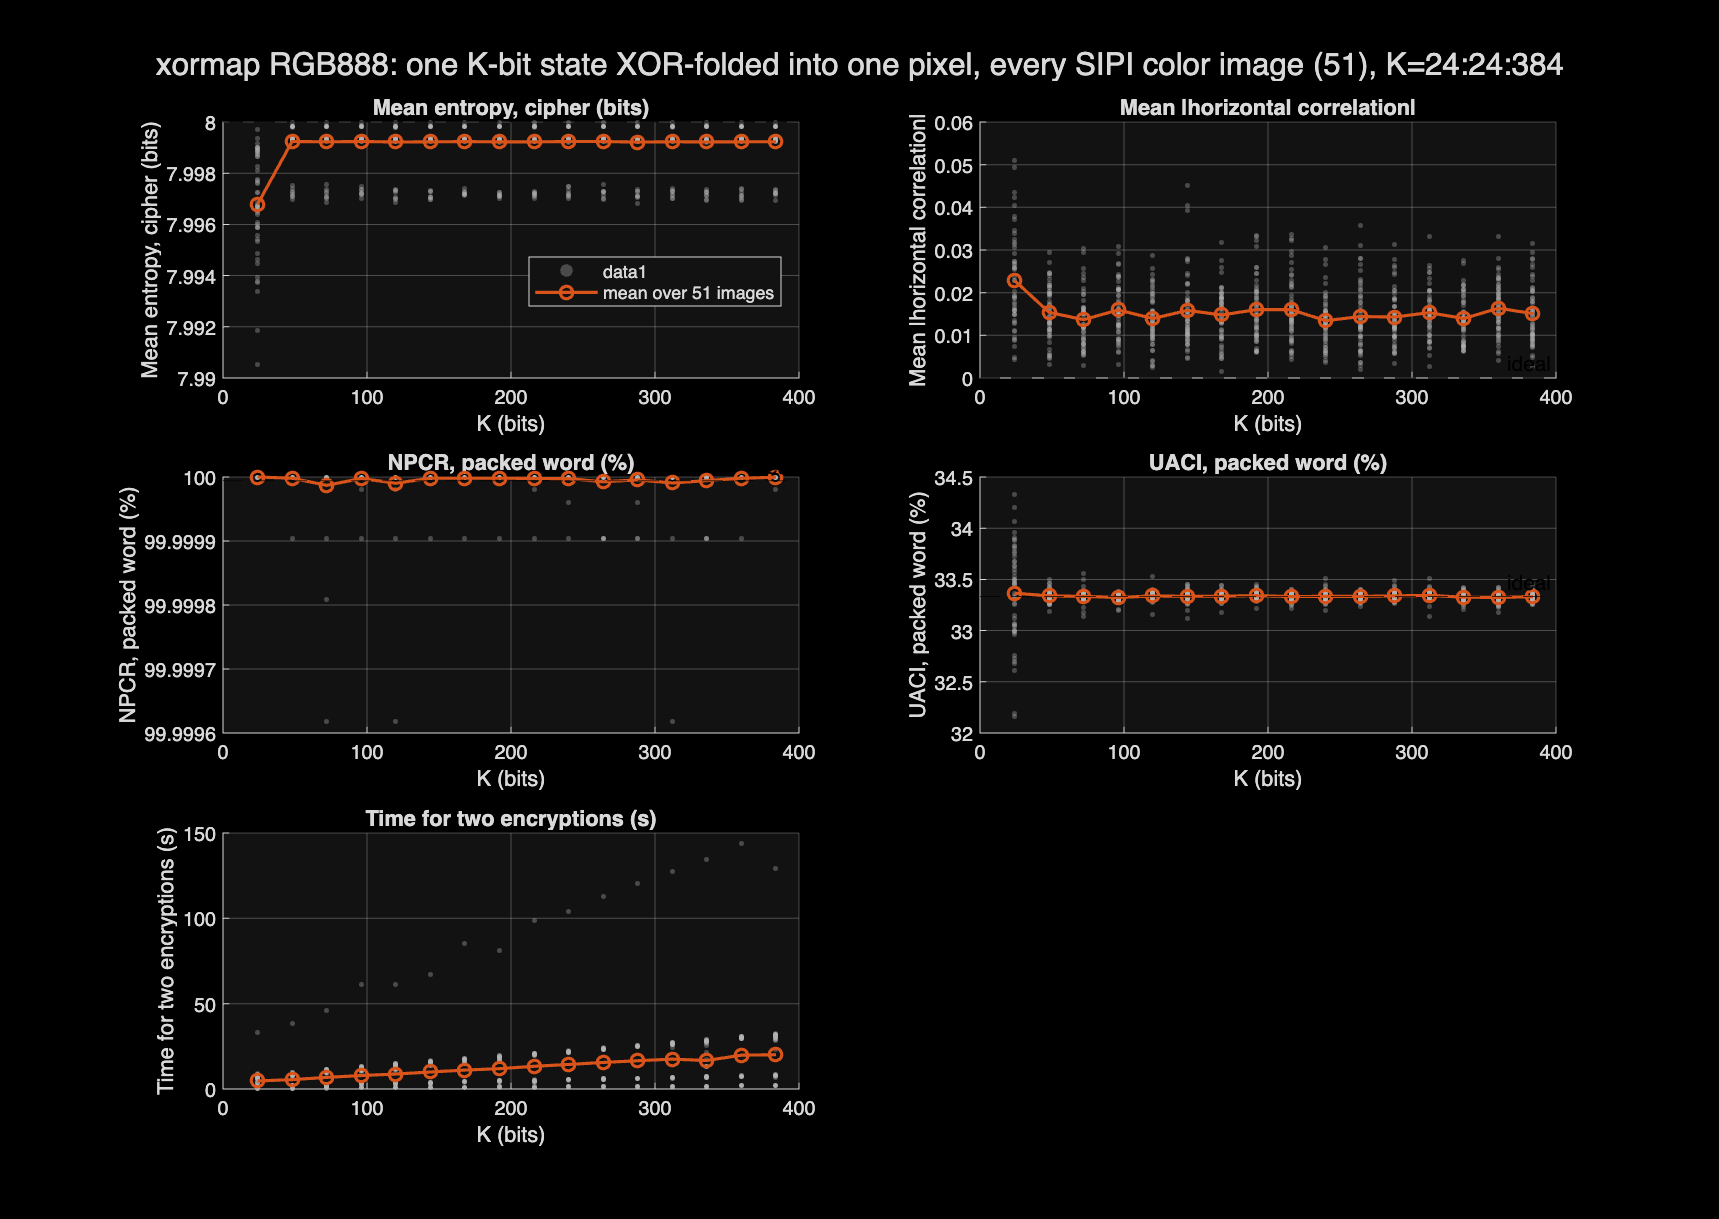

The data file committed next to this chart (first rows):
image, K, height, width, num_pixels, iterations_per_encrypt, fold_chunks, mean_entropy_cipher, mean_abs_corrH_cipher, npcr_packed, uaci_packed, seconds_two_encryptions
4.1.01, 24, 256, 256, 65536, 65536, 1, 7.996, 0.008826, 100, 33.07, 0.3664
4.1.02, 24, 256, 256, 65536, 65536, 1, 7.995, 0.03164, 100, 33.81, 0.3786
4.1.03, 24, 256, 256, 65536, 65536, 1, 7.991, 0.02687, 100, 33.88, 0.3782
4.1.04, 24, 256, 256, 65536, 65536, 1, 7.997, 0.02561, 100, 33.64, 0.3773
4.1.05, 24, 256, 256, 65536, 65536, 1, 7.995, 0.0265, 100, 32.73, 2.732
4.1.06, 24, 256, 256, 65536, 65536, 1, 7.996, 0.02276, 100, 34.07, 0.3984
4.1.07, 24, 256, 256, 65536, 65536, 1, 7.992, 0.01937, 100, 32.98, 0.4189
4.1.08, 24, 256, 256, 65536, 65536, 1, 7.994, 0.01866, 100, 33, 0.4065
4.2.01, 24, 512, 512, 262144, 262144, 1, 7.997, 0.04038, 100, 33.49, 1.556
4.2.03, 24, 512, 512, 262144, 262144, 1, 7.999, 0.01644, 100, 33.95, 3.914
4.2.05, 24, 512, 512, 262144, 262144, 1, 7.997, 0.01578, 100, 33.3, 1.522
4.2.06, 24, 512, 512, 262144, 262144, 1, 7.999, 0.004858, 100, 33.5, 1.397
4.2.07, 24, 512, 512, 262144, 262144, 1, 7.999, 0.03054, 100, 33.75, 1.429
house, 24, 512, 512, 262144, 262144, 1, 7.999, 0.03136, 100, 33.67, 1.417
2.1.01, 24, 512, 512, 262144, 262144, 1, 7.999, 0.02578, 100, 33.47, 3.959
2.1.02, 24, 512, 512, 262144, 262144, 1, 7.999, 0.02391, 100, 32.99, 1.666
2.1.03, 24, 512, 512, 262144, 262144, 1, 7.994, 0.01713, 100, 33.45, 1.523
2.1.04, 24, 512, 512, 262144, 262144, 1, 7.996, 0.004444, 100, 33.33, 1.55
2.1.05, 24, 512, 512, 262144, 262144, 1, 7.999, 0.01902, 100, 32.96, 1.573
2.1.06, 24, 512, 512, 262144, 262144, 1, 7.999, 0.008977, 100, 33.91, 3.974
2.1.07, 24, 512, 512, 262144, 262144, 1, 7.995, 0.01762, 100, 32.16, 1.502
2.1.08, 24, 512, 512, 262144, 262144, 1, 7.996, 0.03787, 100, 32.61, 1.629
2.1.09, 24, 512, 512, 262144, 262144, 1, 7.996, 0.05101, 100, 33.06, 1.673
2.1.10, 24, 512, 512, 262144, 262144, 1, 7.998, 0.01881, 100, 33.12, 1.561
2.1.11, 24, 512, 512, 262144, 262144, 1, 7.999, 0.007358, 100, 33.15, 3.818
2.1.12, 24, 512, 512, 262144, 262144, 1, 7.996, 0.03246, 100, 32.19, 1.497
2.2.01, 24, 1024, 1024, 1048576, 1048576, 1, 7.999, 0.009503, 100, 33.83, 6.791
2.2.02, 24, 1024, 1024, 1048576, 1048576, 1, 7.995, 0.04338, 100, 33.53, 6.263
2.2.03, 24, 1024, 1024, 1048576, 1048576, 1, 7.996, 0.03448, 100, 34.2, 6.164
2.2.04, 24, 1024, 1024, 1048576, 1048576, 1, 7.997, 0.01079, 100, 33.72, 8.611
2.2.05, 24, 1024, 1024, 1048576, 1048576, 1, 7.998, 0.02912, 100, 33.63, 6.375
2.2.06, 24, 1024, 1024, 1048576, 1048576, 1, 7.993, 0.0203, 100, 33.68, 6.538
2.2.07, 24, 1024, 1024, 1048576, 1048576, 1, 7.997, 0.03388, 100, 32.68, 6.155
2.2.08, 24, 1024, 1024, 1048576, 1048576, 1, 7.999, 0.01602, 100, 33.05, 6.337
2.2.09, 24, 1024, 1024, 1048576, 1048576, 1, 7.997, 0.02545, 100, 33.46, 8.575
2.2.10, 24, 1024, 1024, 1048576, 1048576, 1, 7.996, 0.01349, 100, 33.89, 6.34
2.2.11, 24, 1024, 1024, 1048576, 1048576, 1, 7.997, 0.01109, 100, 33.77, 6.765
2.2.12, 24, 1024, 1024, 1048576, 1048576, 1, 7.997, 0.02732, 100, 32.76, 6.429
2.2.13, 24, 1024, 1024, 1048576, 1048576, 1, 7.999, 0.02728, 100, 33.5, 6.287
2.2.14, 24, 1024, 1024, 1048576, 1048576, 1, 7.999, 0.01585, 100, 33.45, 8.226
2.2.15, 24, 1024, 1024, 1048576, 1048576, 1, 7.994, 0.01481, 100, 33.25, 6.979
2.2.16, 24, 1024, 1024, 1048576, 1048576, 1, 7.998, 0.01269, 100, 33.82, 6.73
2.2.17, 24, 1024, 1024, 1048576, 1048576, 1, 7.999, 0.0148, 100, 34.32, 6.284
2.2.18, 24, 1024, 1024, 1048576, 1048576, 1, 7.998, 0.01295, 100, 33.27, 5.783
2.2.19, 24, 1024, 1024, 1048576, 1048576, 1, 7.997, 0.01581, 100, 33.6, 8.614
2.2.20, 24, 1024, 1024, 1048576, 1048576, 1, 7.998, 0.03703, 100, 33.36, 6.274
2.2.21, 24, 1024, 1024, 1048576, 1048576, 1, 7.998, 0.02294, 100, 33.57, 6.502
2.2.22, 24, 1024, 1024, 1048576, 1048576, 1, 7.997, 0.04924, 100, 32.7, 6.206
2.2.23, 24, 1024, 1024, 1048576, 1048576, 1, 7.994, 0.04227, 100, 33, 6.559
2.2.24, 24, 1024, 1024, 1048576, 1048576, 1, 7.997, 0.02593, 100, 33.33, 8.986
wash-ir, 24, 2250, 2250, 5062500, 5062500, 1, 8, 0.01478, 100, 33.04, 33.23
4.1.01, 48, 256, 256, 65536, 65536, 2, 7.997, 0.01277, 100, 33.27, 0.5049
4.1.02, 48, 256, 256, 65536, 65536, 2, 7.997, 0.0213, 100, 33.5, 0.5468
4.1.03, 48, 256, 256, 65536, 65536, 2, 7.998, 0.02037, 100, 33.34, 0.5104
4.1.04, 48, 256, 256, 65536, 65536, 2, 7.997, 0.01435, 100, 33.26, 0.5006
4.1.05, 48, 256, 256, 65536, 65536, 2, 7.997, 0.009950, 100, 33.25, 0.5170
4.1.06, 48, 256, 256, 65536, 65536, 2, 7.997, 0.01006, 100, 33.4, 0.4774
4.1.07, 48, 256, 256, 65536, 65536, 2, 7.997, 0.009508, 100, 33.46, 0.4882
4.1.08, 48, 256, 256, 65536, 65536, 2, 7.997, 0.01168, 100, 33.41, 0.4699
4.2.01, 48, 512, 512, 262144, 262144, 2, 7.999, 0.006687, 100, 33.34, 1.869
... 756 more rows
